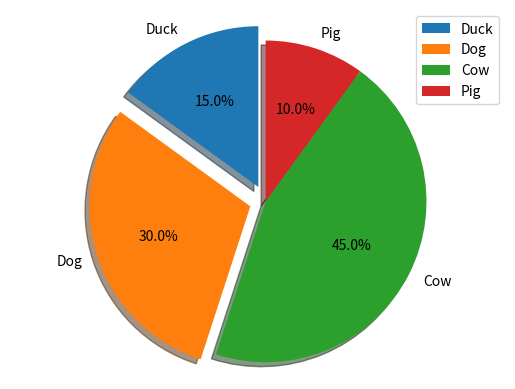

The matplotlib source for this figure:
# -*- coding:utf-8 -*-
import numpy as np
import matplotlib.pyplot as mpl
# mp.rcParams['font.sans-serif'] = ['SimHei']
# mp.rcParams['axes.unicode_minus'] = False

labels = 'Duck', 'Dog', 'Cow', 'Pig'
size = [15, 30, 45, 10]
explode = (0.1, 0.1, 0, 0)
fig1, ax1 = mpl.subplots()
ax1.pie(size, explode=explode, labels=labels, autopct='%1.1f%%', shadow=True, startangle=90)
ax1.axis('equal')
ax1.legend(loc='best')
mpl.show()